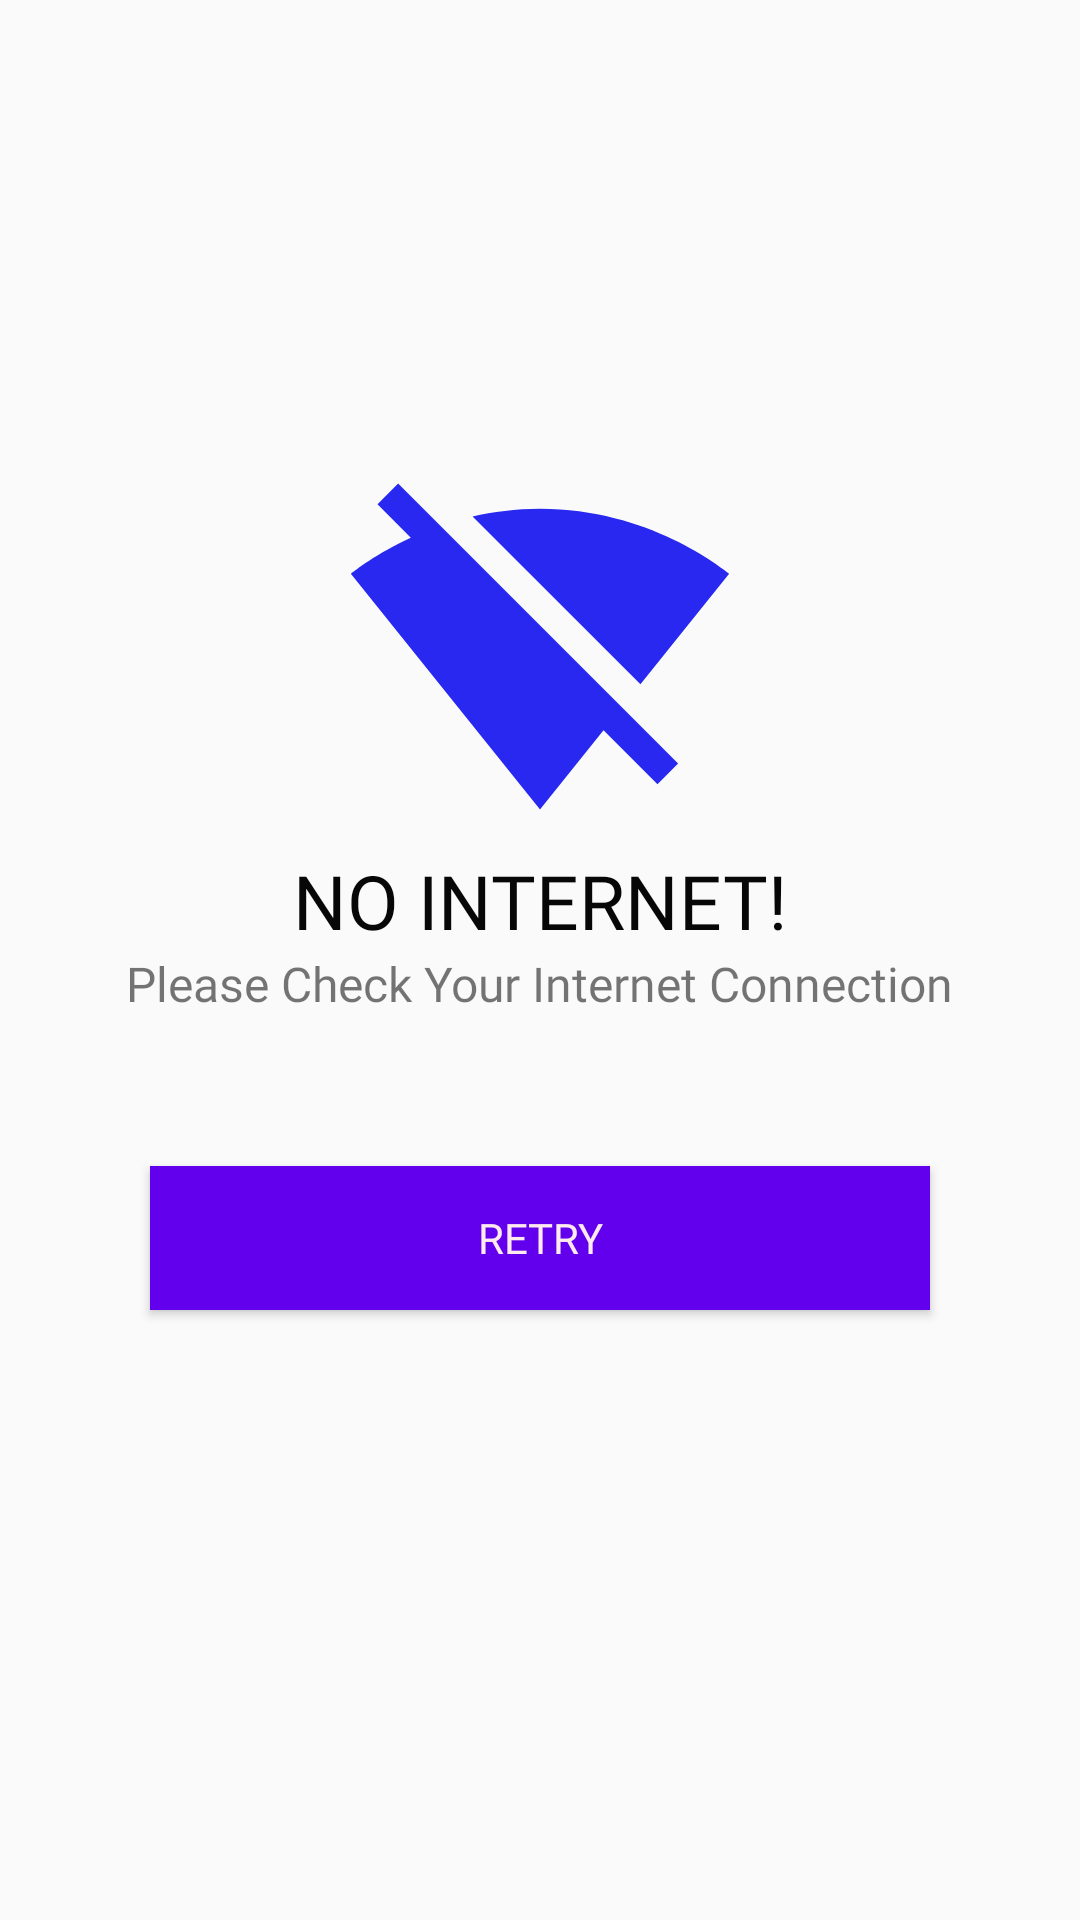

Android layout source for this screen:
<!-- AndroidManifest.xml: application theme AppTheme -->
<!-- res/layout/alert_dialog.xml -->
<?xml version="1.0" encoding="utf-8"?>
<LinearLayout
    xmlns:android="http://schemas.android.com/apk/res/android"
    android:layout_width="match_parent"
    android:layout_height="match_parent"
    android:gravity="center"
    android:orientation="vertical"
    android:layout_margin="10dp">

    <ImageView
        android:layout_width="130dp"
        android:layout_height="130dp"
        android:src="@drawable/ic_baseline_signal_wifi_off_24"/>

    <TextView
        android:layout_width="wrap_content"
        android:layout_height="wrap_content"
        android:text="NO INTERNET!"
        android:textColor="#070707"
        android:textSize="25sp"
        android:fontFamily="@font/poppins_semibold"/>

    <TextView
        android:layout_width="wrap_content"
        android:layout_height="wrap_content"
        android:text="Please Check Your Internet Connection"
        android:fontFamily="@font/alice"
        android:textSize="16sp"/>

    <Button
        android:id="@+id/btn"
        android:layout_width="match_parent"
        android:layout_height="wrap_content"
        android:background="@color/colorPrimary"
        android:layout_margin="50dp"
        android:text="Retry"
        android:textColor="#FFEBEE"
        android:fontFamily="@font/poppins_semibold"/>


</LinearLayout>
<!-- resources referenced by this layout -->
<resources>
  <!-- drawable ic_baseline_signal_wifi_off_24 (drawable) -->
  <vector android:height="24dp" android:tint="#2828F1"
      android:viewportHeight="24" android:viewportWidth="24"
      android:width="24dp" xmlns:android="http://schemas.android.com/apk/res/android">
      <path android:fillColor="@android:color/white" android:pathData="M23.64,7c-0.45,-0.34 -4.93,-4 -11.64,-4 -1.5,0 -2.89,0.19 -4.15,0.48L18.18,13.8 23.64,7zM17.04,15.22L3.27,1.44 2,2.72l2.05,2.06C1.91,5.76 0.59,6.82 0.36,7l11.63,14.49 0.01,0.01 0.01,-0.01 3.9,-4.86 3.32,3.32 1.27,-1.27 -3.46,-3.46z"/>
  </vector>
  <style name="AppTheme" parent="Theme.AppCompat.Light.NoActionBar">
          
          <item name="colorPrimary">@color/colorPrimary</item>
          <item name="colorPrimaryDark">@color/colorPrimaryDark</item>
          <item name="colorAccent">@color/ic_launcher_background</item>
      </style>
  <!-- not gathered from this repository: default colours our renderer supplied (Android Studio template values) -->
  <color name="colorPrimary">#FF6200EE</color>
  <color name="colorPrimaryDark">#FF3700B3</color>
</resources>
